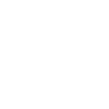
t = 0.00 s
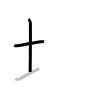
t = 2.25 s
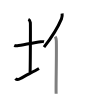
t = 4.50 s
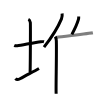
t = 6.50 s
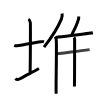
t = 8.75 s
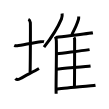
t = 11.00 s

The animated SVG that drew these frames (rendered in a browser with its animation timeline set to each time). Animation: 11 SMIL elements (animate=11); one cycle of 11.00 s.

<svg width="109px" height="109px" viewBox="0 0 px 109px" xmlns="http://www.w3.org/2000/svg" xmlns:xlink="http://www.w3.org/1999/xlink" xml:space="preserve" version="1.1"  baseProfile="full">
<path d="M14.25,45.39c0.76,0.38,2.24,0.46,3,0.36c4.82-0.66,18.15-3.39,23.5-4c1.25-0.14,2.62-0.18,3.25,0.01" style="fill:none;stroke:black;stroke-width:3;opacity:0">
  <animate attributeType="CSS" attributeName="opacity" from="0" to="1" begin="0s" dur="1s" repeatCount="Indefinite" fill="freeze" />
</path>
<path d="M28.37,19.25c1.09,0.5,1.74,2.25,1.96,3.25c0.22,1,0,43.25-0.22,49.5" style="fill:none;stroke:black;stroke-width:3;opacity:0">
  <animate attributeType="CSS" attributeName="opacity" from="0" to="1" begin="1s" dur="1s" repeatCount="Indefinite" fill="freeze" />
</path>
<path d="M15.5,78.54c0.75,0.96,2.25,1.46,4.5,0.21c6.25-3.5,12.75-6.75,19-10.25" style="fill:none;stroke:black;stroke-width:3;opacity:0">
  <animate attributeType="CSS" attributeName="opacity" from="0" to="1" begin="2s" dur="1s" repeatCount="Indefinite" fill="freeze" />
</path>
<path d="M62.12,13.5c0.19,1.69-0.05,3.91-0.65,5.36C57.64,28.1,52.78,35.93,44,47.18" style="fill:none;stroke:black;stroke-width:3;opacity:0">
  <animate attributeType="CSS" attributeName="opacity" from="0" to="1" begin="3s" dur="1s" repeatCount="Indefinite" fill="freeze" />
</path>
<path d="M55.19,36.65c0.63,0.88,1.11,2.8,1.15,4.16c0.37,12.12-0.51,46.63-0.2,52.94" style="fill:none;stroke:black;stroke-width:3;opacity:0">
  <animate attributeType="CSS" attributeName="opacity" from="0" to="1" begin="4s" dur="1s" repeatCount="Indefinite" fill="freeze" />
</path>
<path d="M78.69,16.5c0.07,0.92-0.02,2.12-0.24,2.9c-1.44,5-3.26,8.87-6.56,14.96" style="fill:none;stroke:black;stroke-width:3;opacity:0">
  <animate attributeType="CSS" attributeName="opacity" from="0" to="1" begin="5s" dur="1s" repeatCount="Indefinite" fill="freeze" />
</path>
<path d="M56.16,37.41c8.84-1.16,33.59-3.96,36.72-4.59" style="fill:none;stroke:black;stroke-width:3;opacity:0">
  <animate attributeType="CSS" attributeName="opacity" from="0" to="1" begin="6s" dur="1s" repeatCount="Indefinite" fill="freeze" />
</path>
<path d="M73.98,37.33c0.35,0.45,0.63,1.06,0.63,1.83c0,7.86,0.04,35-0.17,47.38" style="fill:none;stroke:black;stroke-width:3;opacity:0">
  <animate attributeType="CSS" attributeName="opacity" from="0" to="1" begin="7s" dur="1s" repeatCount="Indefinite" fill="freeze" />
</path>
<path d="M57.14,53.82c6.89-0.94,29.5-3.69,32.45-4.21" style="fill:none;stroke:black;stroke-width:3;opacity:0">
  <animate attributeType="CSS" attributeName="opacity" from="0" to="1" begin="8s" dur="1s" repeatCount="Indefinite" fill="freeze" />
</path>
<path d="M56.3,69.29c7.27-0.8,31.15-2.91,34.27-3.35" style="fill:none;stroke:black;stroke-width:3;opacity:0">
  <animate attributeType="CSS" attributeName="opacity" from="0" to="1" begin="9s" dur="1s" repeatCount="Indefinite" fill="freeze" />
</path>
<path d="M56.3,89.18c7.3-1.14,36.06-3.32,39.2-3.95" style="fill:none;stroke:black;stroke-width:3;opacity:0">
  <animate attributeType="CSS" attributeName="opacity" from="0" to="1" begin="10s" dur="1s" repeatCount="Indefinite" fill="freeze" />
</path>
</svg>
